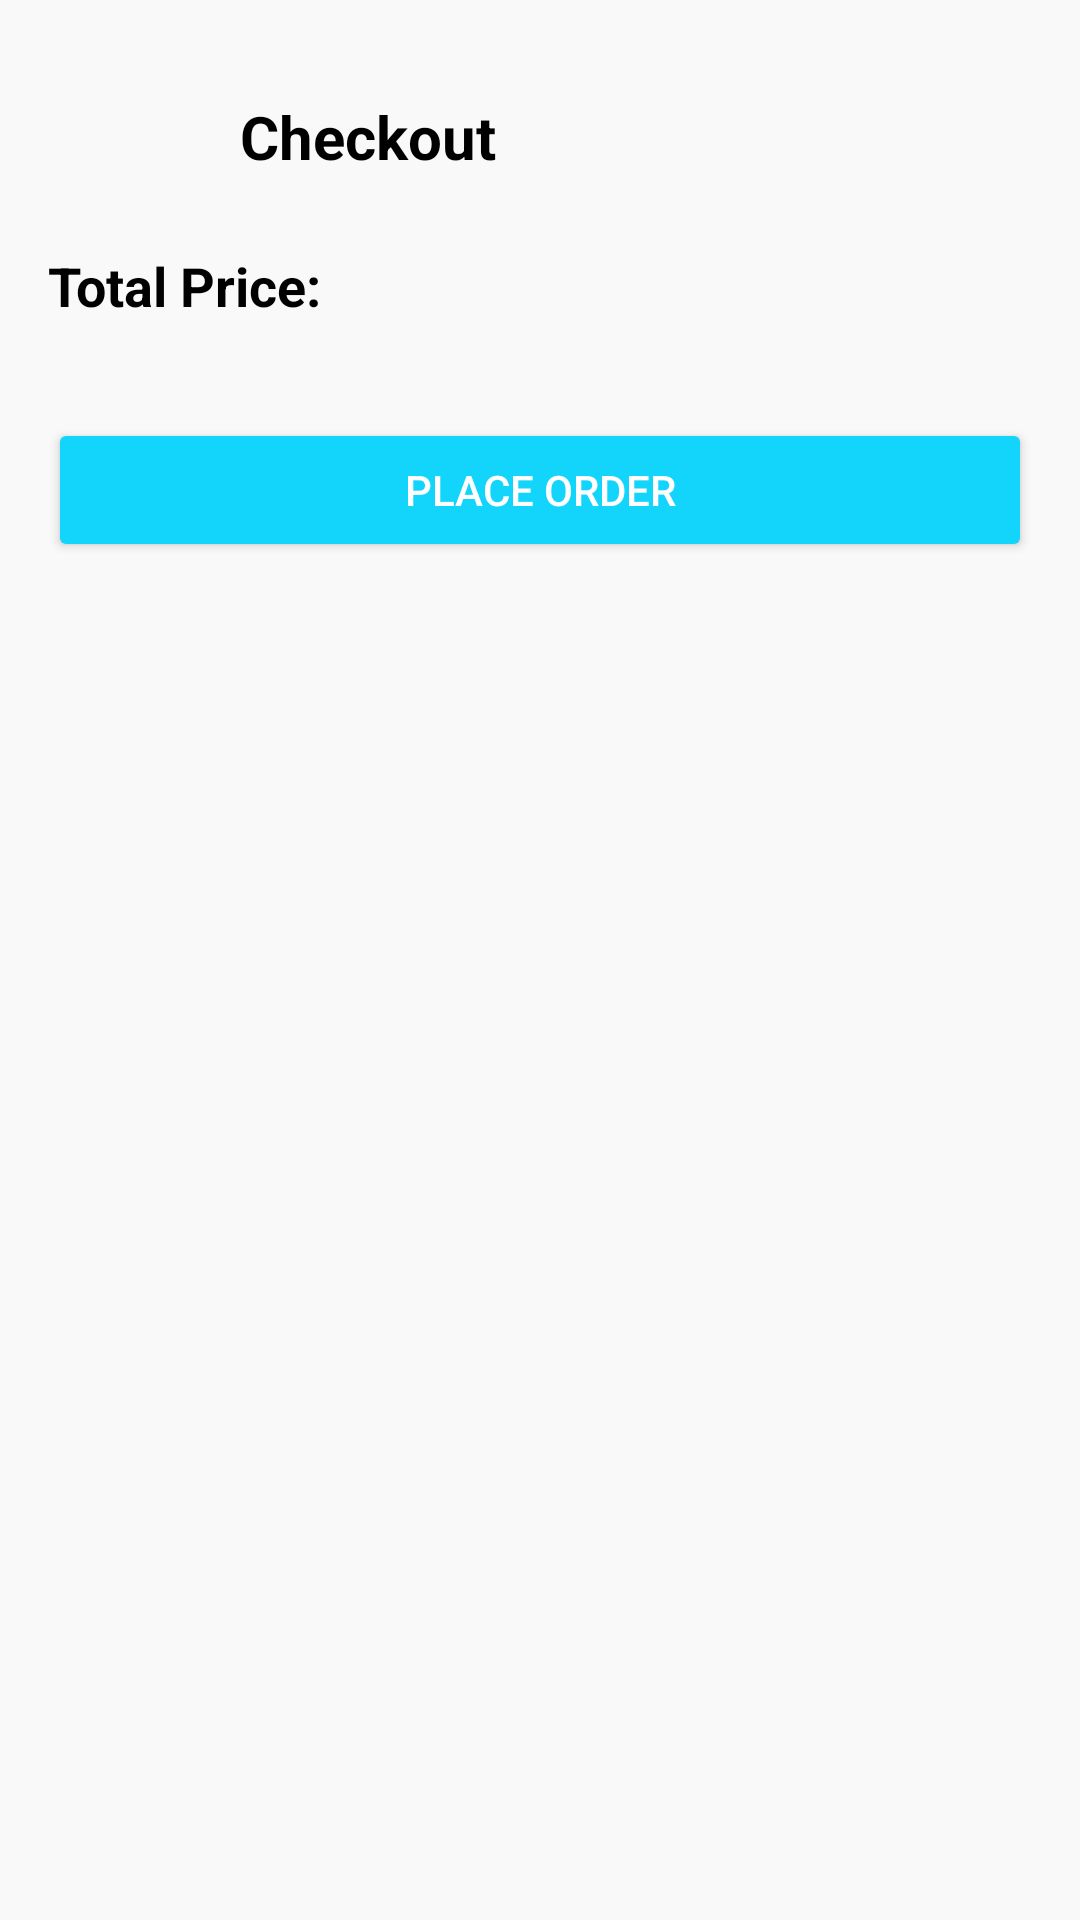

Produce the Android XML layout that renders to this screen, including the resource entries it uses.
<!-- AndroidManifest.xml: application theme Theme.ShopEase -->
<!-- res/layout/activity_checkout.xml -->
<?xml version="1.0" encoding="utf-8"?>
<androidx.constraintlayout.widget.ConstraintLayout
    xmlns:android="http://schemas.android.com/apk/res/android"
    xmlns:app="http://schemas.android.com/apk/res-auto"
    android:layout_width="match_parent"
    android:layout_height="match_parent"
    android:background="@color/background_color"
    android:padding="16dp">

    
    <ImageView
        android:id="@+id/backButton"
        android:layout_width="32dp"
        android:layout_height="32dp"
        android:src="@drawable/ic_back"
        android:contentDescription="@string/back"
        app:layout_constraintStart_toStartOf="parent"
        app:layout_constraintTop_toTopOf="parent"
        android:layout_margin="16dp" />

    
    <TextView
        android:id="@+id/checkoutTitle"
        android:layout_width="wrap_content"
        android:layout_height="wrap_content"
        android:text="@string/checkout_title"
        android:textSize="20sp"
        android:textStyle="bold"
        android:textColor="@color/black"
        app:layout_constraintTop_toTopOf="parent"
        app:layout_constraintStart_toEndOf="@id/backButton"
        android:layout_marginStart="16dp"
        android:layout_marginTop="16dp" />

    
    <TextView
        android:id="@+id/totalAmount"
        android:layout_width="match_parent"
        android:layout_height="wrap_content"
        android:text="@string/total_price"
        android:textSize="18sp"
        android:textColor="@color/black"
        android:textStyle="bold"
        android:layout_marginTop="24dp"
        app:layout_constraintTop_toBottomOf="@id/checkoutTitle"
        app:layout_constraintStart_toStartOf="parent" />

    
    <Button
        android:id="@+id/placeOrderButton"
        android:layout_width="match_parent"
        android:layout_height="48dp"
        android:text="@string/place_order"
        android:backgroundTint="@color/primaryColor"
        android:textColor="@color/white"
        android:layout_marginTop="32dp"
        app:layout_constraintTop_toBottomOf="@id/totalAmount"
        app:layout_constraintStart_toStartOf="parent"
        app:layout_constraintEnd_toEndOf="parent" />

</androidx.constraintlayout.widget.ConstraintLayout>
<!-- resources referenced by this layout -->
<resources>
  <color name="background_color">#F9F9F9</color>
  <color name="black">#FF000000</color>
  <color name="primaryColor">#13D4FA</color>
  <color name="white">#FFFFFFFF</color>
  <string name="back">Back</string>
  <string name="checkout_title">Checkout</string>
  <string name="place_order">Place Order</string>
  <string name="total_price">Total Price: </string>
  <style name="Theme.ShopEase" parent="Theme.Material3.DayNight.NoActionBar">
          <item name="colorPrimary">@color/purple_500</item>
          <item name="colorPrimaryVariant">@color/purple_700</item>
          <item name="colorOnPrimary">@color/white</item>
          <item name="android:statusBarColor">@android:color/transparent</item>
          <item name="android:windowLightStatusBar">true</item>
      </style>
  <color name="purple_500">#FF6200EE</color>
  <color name="purple_700">#FF3700B3</color>
</resources>
